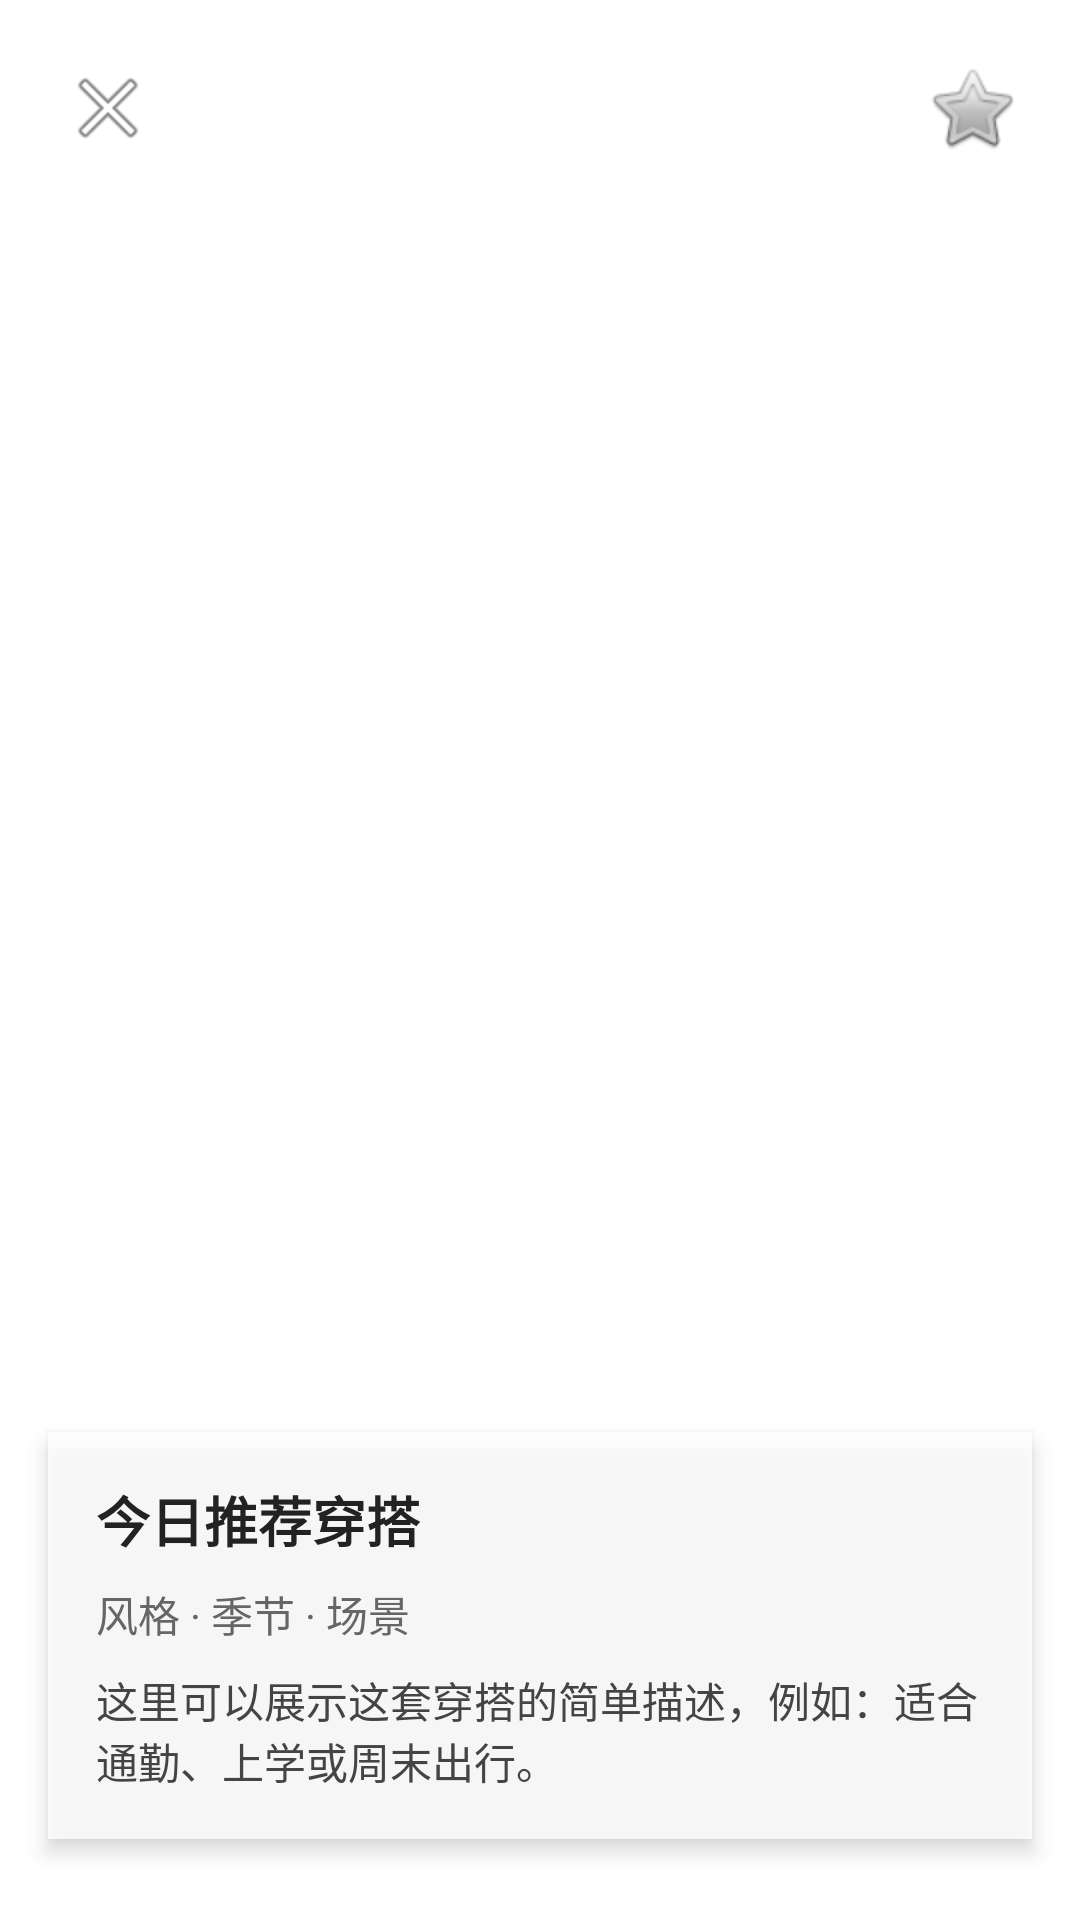

Reconstruct the res/layout file that produces this screen, plus the resources it refers to.
<!-- AndroidManifest.xml: application theme Theme.DressCode -->
<!-- res/layout/activity_outfit_detail.xml -->
<?xml version="1.0" encoding="utf-8"?>
<androidx.constraintlayout.widget.ConstraintLayout xmlns:android="http://schemas.android.com/apk/res/android"
    xmlns:app="http://schemas.android.com/apk/res-auto"
    android:layout_width="match_parent"
    android:layout_height="match_parent">

    
    <ImageView
        android:id="@+id/outfitImage"
        android:layout_width="0dp"
        android:layout_height="0dp"
        android:scaleType="centerCrop"
        android:contentDescription="outfit detail image"
        app:layout_constraintTop_toTopOf="parent"
        app:layout_constraintLeft_toLeftOf="parent"
        app:layout_constraintRight_toRightOf="parent"
        app:layout_constraintDimensionRatio="4:5"
        />

    
    <ImageButton
        android:id="@+id/btnBack"
        android:layout_width="40dp"
        android:layout_height="40dp"
        android:layout_marginStart="16dp"
        android:layout_marginTop="16dp"
        android:background="@android:color/transparent"
        android:src="@android:drawable/ic_menu_close_clear_cancel"
        android:contentDescription="back"
        app:layout_constraintTop_toTopOf="@id/outfitImage"
        app:layout_constraintStart_toStartOf="parent" />

    
    <ImageButton
        android:id="@+id/btnFavorite"
        android:layout_width="40dp"
        android:layout_height="40dp"
        android:layout_marginEnd="16dp"
        android:layout_marginTop="16dp"
        android:background="@android:color/transparent"
        android:src="@android:drawable/btn_star_big_off"
        android:contentDescription="favorite"
        app:layout_constraintTop_toTopOf="@id/outfitImage"
        app:layout_constraintEnd_toEndOf="parent" />

    
    <LinearLayout
        android:id="@+id/infoPanel"
        android:layout_width="0dp"
        android:layout_height="wrap_content"
        android:layout_margin="16dp"
        android:orientation="vertical"
        android:background="#CCFFFFFF"
        android:padding="16dp"
        android:elevation="4dp"
        app:layout_constraintTop_toBottomOf="@id/outfitImage"
        app:layout_constraintBottom_toBottomOf="parent"
        app:layout_constraintLeft_toLeftOf="parent"
        app:layout_constraintRight_toRightOf="parent">

        <TextView
            android:id="@+id/tvTitle"
            android:layout_width="wrap_content"
            android:layout_height="wrap_content"
            android:text="今日推荐穿搭"
            android:textSize="18sp"
            android:textStyle="bold"
            android:textColor="#222222" />

        <TextView
            android:id="@+id/tvTags"
            android:layout_width="wrap_content"
            android:layout_height="wrap_content"
            android:layout_marginTop="8dp"
            android:text="风格 · 季节 · 场景"
            android:textSize="14sp"
            android:textColor="#666666" />

        <TextView
            android:id="@+id/tvDesc"
            android:layout_width="wrap_content"
            android:layout_height="wrap_content"
            android:layout_marginTop="8dp"
            android:text="这里可以展示这套穿搭的简单描述，例如：适合通勤、上学或周末出行。"
            android:textSize="14sp"
            android:textColor="#444444" />

    </LinearLayout>

</androidx.constraintlayout.widget.ConstraintLayout>
<!-- resources referenced by this layout -->
<resources>
  <style name="Theme.DressCode" parent="Theme.MaterialComponents.DayNight.NoActionBar">
  
          
          <item name="colorPrimary">@color/dc_primary</item>
          <item name="colorOnPrimary">@color/dc_on_primary</item>
  
          <item name="colorSecondary">@color/dc_secondary</item>
          <item name="colorOnSecondary">@color/dc_on_secondary</item>
  
          <item name="android:windowBackground">@color/dc_background</item>
  
          
          <item name="android:textColorPrimary">@color/dc_text_primary</item>
          <item name="android:textColorSecondary">@color/dc_text_secondary</item>
  
          
          <item name="materialButtonStyle">@style/Widget.DressCode.Button</item>
          <item name="textInputStyle">@style/Widget.DressCode.TextInputLayout</item>
  
          <item name="android:statusBarColor">@color/dc_background</item>   
          <item name="android:navigationBarColor">@color/dc_background</item>
          <item name="android:windowLightStatusBar">true</item>
      </style>
  <color name="dc_primary">#1A1A1A</color>
  <color name="dc_on_primary">#FFFFFF</color>
  <color name="dc_secondary">#3D3D3D</color>
  <color name="dc_on_secondary">#FFFFFF</color>
  <color name="dc_background">#FFFFFF</color>
  <color name="dc_text_primary">#1A1A1A</color>
  <color name="dc_text_secondary">#666666</color>
  <style name="Widget.DressCode.Button" parent="Widget.MaterialComponents.Button">
          <item name="cornerRadius">20dp</item>
          <item name="android:textAllCaps">false</item>
          <item name="backgroundTint">@color/dc_primary</item>
          <item name="android:textColor">@color/dc_on_primary</item>
      </style>
  <style name="Widget.DressCode.TextInputLayout" parent="Widget.MaterialComponents.TextInputLayout.OutlinedBox">
          <item name="boxStrokeColor">@color/dc_divider</item>
          <item name="boxStrokeWidth">1dp</item>
          <item name="boxCornerRadiusTopStart">10dp</item>
          <item name="boxCornerRadiusTopEnd">10dp</item>
          <item name="boxCornerRadiusBottomStart">10dp</item>
          <item name="boxCornerRadiusBottomEnd">10dp</item>
          <item name="hintTextColor">@color/dc_text_hint</item>
      </style>
  <color name="dc_divider">#EAEAEA</color>
  <color name="dc_text_hint">#888888</color>
</resources>
